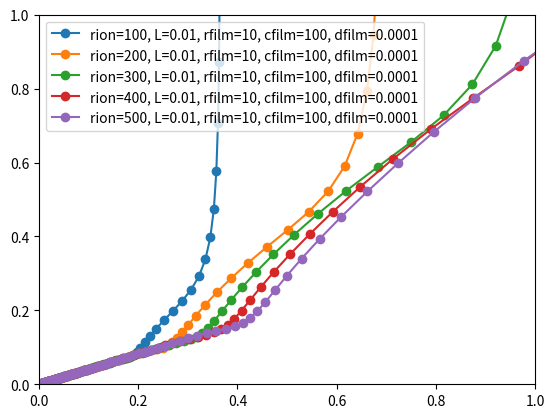

Here is the Python script that generated this plot:
import matplotlib.pyplot as plt
import cmath
import numpy as np


def main():
    rion = 100 
    cfilm = 100
    dfilm = 0.1*0.001 
    rfilm = 10 
    L = 0.01
    tlm = TLMB(rion, L, rfilm, cfilm, dfilm)

    temp = tlm.Z(10000)
#    print(temp)

#    exit()
    for rion in [ 100*i for i in range(1,6)]:
        TLMB(rion, L, rfilm, cfilm, dfilm).plot_ColeCole()

    plt.show()


class TLMB:
    def __init__(self, rion, L, rfilm, cfilm, dfilm):
        self.rion = rion
        self.L = L
        self.cfilm = cfilm
        self.rfilm = rfilm
        self.dfilm = dfilm


    def Z(self, omega):
        ZA = self.rfilm
        ZB = 1/complex(0, self.cfilm*omega)
        temp1 = cmath.sqrt(ZA*ZB)
        temp2 = self.dfilm*cmath.sqrt(ZA/ZB)
        Zfilm = temp1/cmath.tanh(temp2)
    
        ZA = self.rion
        ZB = Zfilm
        temp1 = cmath.sqrt(ZA*ZB)
        temp2 = self.L*cmath.sqrt(ZA/ZB)
        Ztot = temp1/cmath.tanh(temp2)

        return Ztot


    def plot_ColeCole(self):

#        freqs = [ 10**(i) for i in range(-2, 10)]
        freqs = [ 10**i for i in np.linspace(1, 100, 1000)]
        Zs = [ self.Z(f) for f in freqs ]

        Zs_real = [ z.real for z in Zs ]
        Zs_imag = [ -z.imag for z in Zs ]

        label = "rion={}, L={}, rfilm={}, cfilm={}, dfilm={}".format(self.rion, self.L, self.rfilm, self.cfilm, self.dfilm)
        plt.plot(Zs_real, Zs_imag, "o-", label=label)
        plt.xlim(0, 1)
        plt.ylim(0, 1)
        plt.legend()
#        plt.show()


    def plot_Bode(self):

        freqs = [ i for i in range(1, 100)]
        Zs = [ self.Z(f) for f in freqs ]
        Zs_abs = [ cmath.polar(z)[0] for z in Zs ]

        label = "rion={}, L={}, cfilm={}, dfilm={}".format(self.rion, self.L, self.cfilm, self.dfilm)
        plt.plot(freqs, Zs_abs, "o-", label=label)
        plt.xlim(0, 10)
        plt.ylim(0, 1)
        plt.legend()



class TLMA: 

    def __init__(self, rion, cdl, L):

        self.rion = rion # ohm cm, resister per volume
        self. cdl = cdl # F cm^-3, capacitor
        self.L = L # cm, thickness of electrode


    def Z(self, omega):
        ZA = self.rion
        ZB = 1/complex(0, self.cdl*omega)
        temp1 = cmath.sqrt(ZA*ZB)
        temp2 = self.L*cmath.sqrt(ZA/ZB)
 #       print(ZA, ZB)

        return temp1/cmath.tanh(temp2)


    def plot_ColeCole(self):

#        freqs = [ 10**(i) for i in range(-2, 10)]
        freqs = [ i for i in range(1, 100000)]
        Zs = [ self.Z(f) for f in freqs ]

        Zs_real = [ z.real for z in Zs ]
        Zs_imag = [ -z.imag for z in Zs ]

        label = "rion={}, cdl={}, L={}".format(self.rion, self.cdl, self.L)
        plt.plot(Zs_real, Zs_imag, "o-", label=label)
        plt.xlim(0, 1)
        plt.ylim(0, 1)
        plt.legend()
#        plt.show()


    def plot_Bode(self):

        freqs = [ i for i in range(1, 100)]
        Zs = [ self.Z(f) for f in freqs ]
        Zs_abs = [ cmath.polar(z)[0] for z in Zs ]

        label = "rion={}, cdl={}, L={}".format(self.rion, self.cdl, self.L)
        plt.plot(freqs, Zs_abs, "o-", label=label)
        plt.xlim(0, 10)
        plt.ylim(0, 1)
        plt.legend()

if __name__ == "__main__":
    main()
